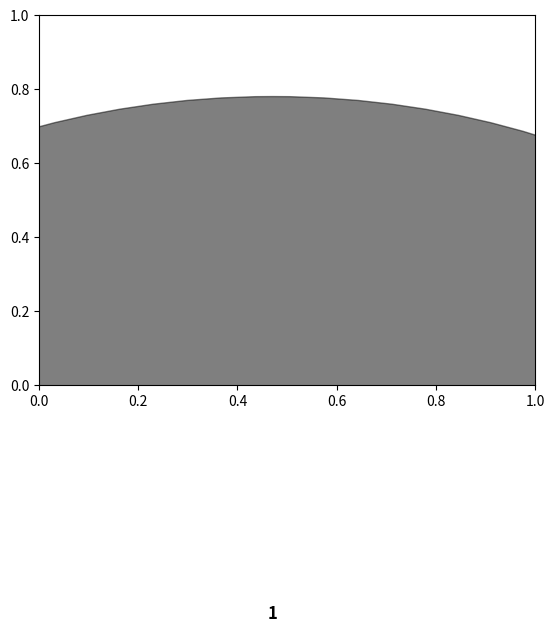

Write Python code to recreate this figure. (Note: this script raises an exception after producing the figure.)
"""Improved drawing of directed graphs in NetworkX.

Modified from http://groups.google.com/group/networkx-discuss/browse_thread/thread/170624d22c4b0ee6?pli=1 

Author: Stefan van der Walt.
"""
import matplotlib.pyplot as plt
from matplotlib.patches import FancyArrowPatch, Circle
import numpy as np
import networkx as nx


def draw_network(G, pos, node_color=None, ax=None,
                 radius=1.4, node_alpha=0.5, edge_alpha=0.25,
                 fontsize=12, only_nodes = None):
    """Improved drawing of directed graphs in NetworkX.

    Modified from http://groups.google.com/group/networkx-discuss/
    browse_thread/thread/170624d22c4b0ee6?pli=1.

    Author of original: Stefan van der Walt

    Parameters
    ----------
    pos : dictionary
      A dictionary with nodes as keys and positions as values.

    node_color : string or array of floats
      A single color format string, or a sequence of colors with an entry
      for each node in G.
    """
    if ax is None:
        ax = f.gca()

    if only_nodes is None:
        only_nodes = set(G.nodes())

    only_nodes = set(only_nodes) if not isinstance(only_nodes, set) else \
                 only_nodes

    # Walk and draw nodes
    for n in G:
        if node_color is None:
            color = (0, 0, 0)
        else:
            color = node_color[n]
        #if node_color is None or cmap is None:
        #    color = (0,0,0)
        #else:
        #    color = cmap(node_color[n])

        c = Circle(pos[n],radius=radius,
                   alpha=node_alpha,
                   color=color,ec='k')
        x, y = pos[n]
        plt.text(x, y, n, horizontalalignment='center',
                 verticalalignment='center', color='k', fontsize=fontsize,
                 weight='bold')
        c = ax.add_patch(c)
        c.set_zorder(2)
        G.node[n]['patch']=c
        x,y=pos[n]

    # Walk and draw edges. Keep track of edges already seen to offset
    # multiedges and merge u<->v edges into one.
    
    seen={}
    for (u,v) in G.edges(data=False):
        if not (u in only_nodes or v in only_nodes):
            continue
        
        n1 = G.node[u]['patch']
        n2 = G.node[v]['patch']
        rad=0.1
        color = 'k'
    
        if (u,v) in seen:
            # For multiedges, offset new ones
            rad=seen.get((u,v))
            rad=(rad + np.sign(rad)*0.1)*-1

        # If the opposite edge had already been drawn, draw on the same line to
        # reduce clutter.
        if (v,u) in seen:
            arrowstyle = '<|-'
            c1, c2, pA, pB = n2.center, n1.center, n2, n1
        else:
            arrowstyle = '-|>'
            c1, c2, pA, pB = n1.center, n2.center, n1, n2
            
        e = FancyArrowPatch(c1, c2, patchA=pA, patchB=pB,
                            arrowstyle=arrowstyle,
                            connectionstyle='arc3,rad=%s'%rad,
                            mutation_scale=15.0, lw=2,
                            alpha=edge_alpha, color=color)
        seen[(u,v)] = rad
        # Ensure nedges are drawn below nodes
        e = ax.add_patch(e)
        e.set_zorder(0.5)

    ax.autoscale()
    #plt.axis('equal')
    plt.axis('tight')
    return ax

if __name__ == "__main__":
    import networkx as nx
    G=nx.MultiDiGraph([(1,2),(1,2),(2,3),(3,4),(2,4),
                    (1,2),(1,2),(1,2),(2,3),(3,4),(2,4)]
                    )

    pos=nx.spring_layout(G)
    ax=plt.gca()
    draw_network(G,pos,ax=ax)
    ax.autoscale()
    plt.axis('equal')
    plt.axis('off')
    plt.savefig("graph.pdf")
    plt.show() 
